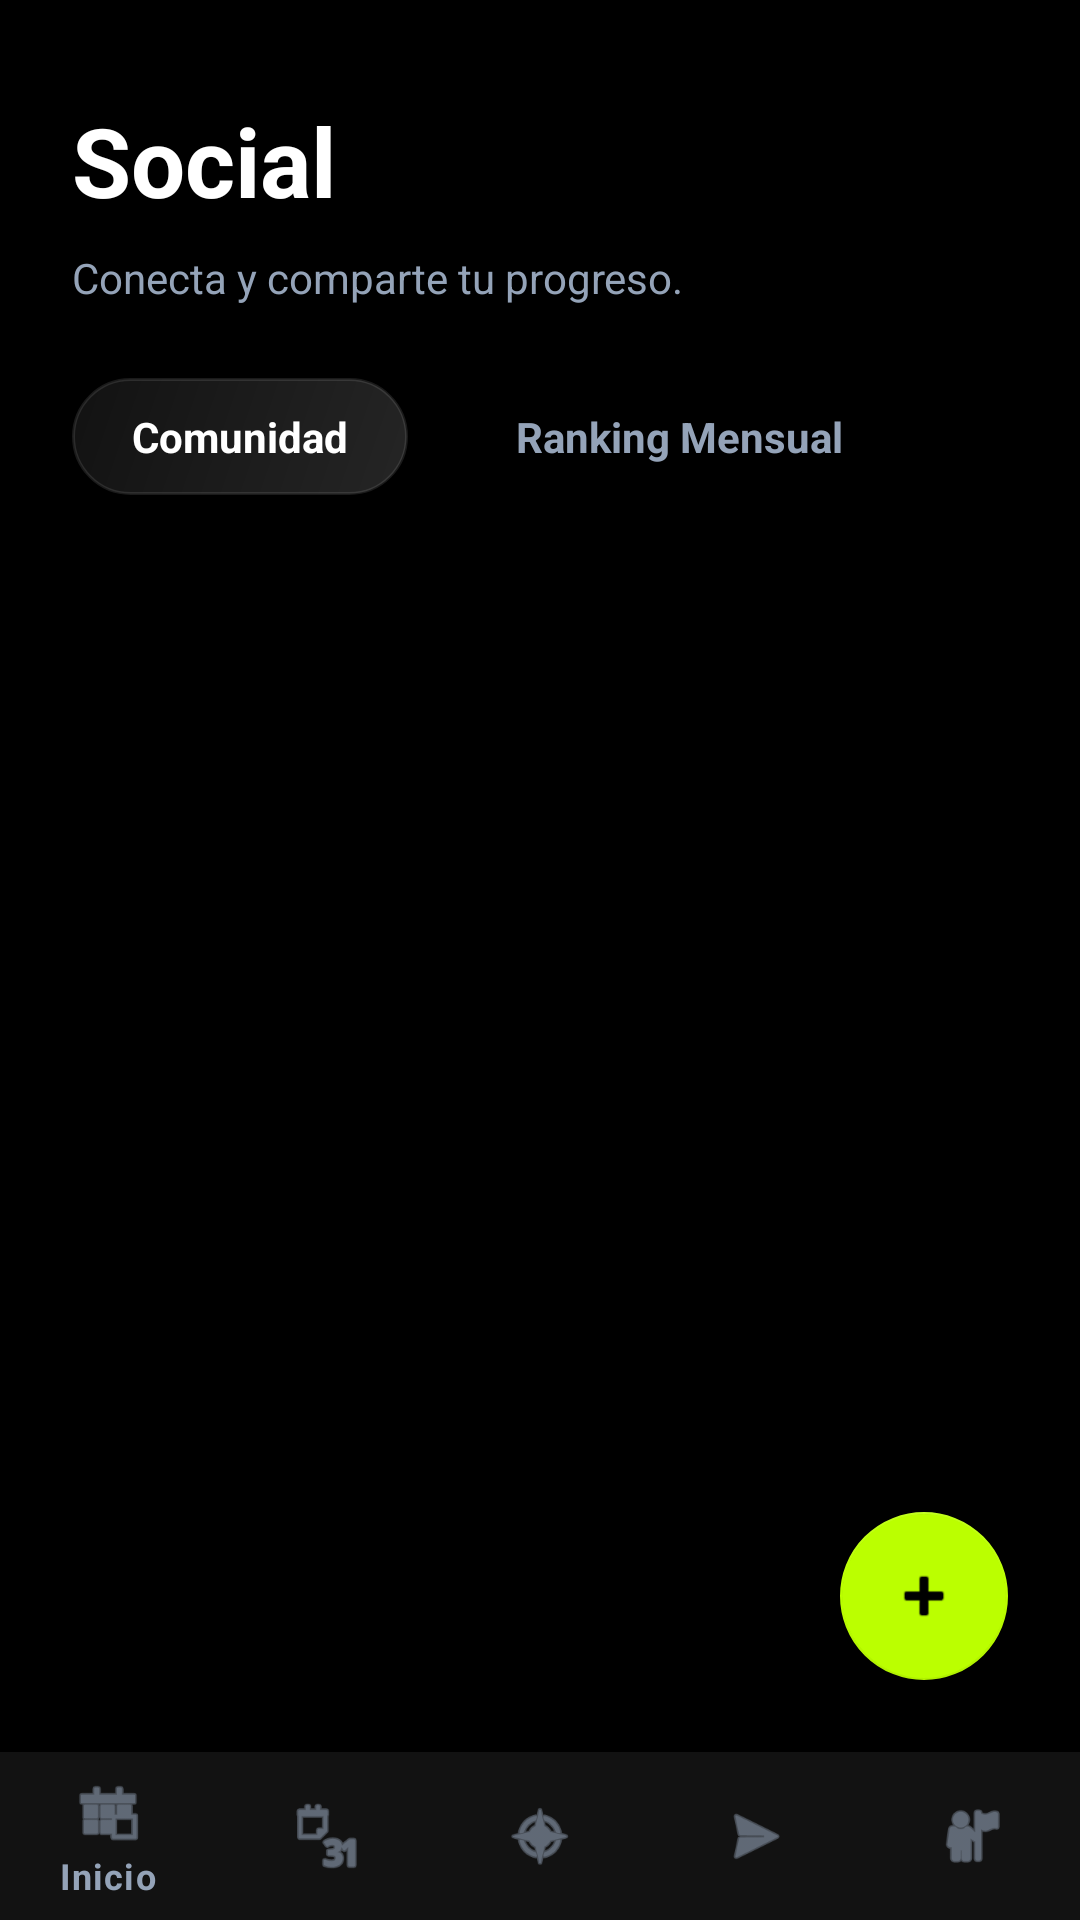

Produce the Android XML layout that renders to this screen, including the resource entries it uses.
<!-- AndroidManifest.xml: application theme Theme.GymManager -->
<!-- res/layout/activity_social.xml -->
<?xml version="1.0" encoding="utf-8"?>
<androidx.constraintlayout.widget.ConstraintLayout xmlns:android="http://schemas.android.com/apk/res/android"
    xmlns:app="http://schemas.android.com/apk/res-auto"
    android:layout_width="match_parent"
    android:layout_height="match_parent"
    android:background="@color/black">

    <TextView
        android:id="@+id/tvSocialTitle"
        android:layout_width="wrap_content"
        android:layout_height="wrap_content"
        android:layout_marginStart="24dp"
        android:layout_marginTop="32dp"
        android:text="Social"
        android:textColor="@color/white"
        android:textSize="32sp"
        android:textStyle="bold"
        app:layout_constraintStart_toStartOf="parent"
        app:layout_constraintTop_toTopOf="parent" />

    <TextView
        android:id="@+id/tvSocialSubtitle"
        android:layout_width="wrap_content"
        android:layout_height="wrap_content"
        android:layout_marginStart="24dp"
        android:layout_marginTop="8dp"
        android:text="Conecta y comparte tu progreso."
        android:textColor="@color/text_muted"
        app:layout_constraintStart_toStartOf="parent"
        app:layout_constraintTop_toBottomOf="@id/tvSocialTitle" />

    
    <LinearLayout
        android:id="@+id/tabContainer"
        android:layout_width="match_parent"
        android:layout_height="wrap_content"
        android:layout_marginTop="24dp"
        android:orientation="horizontal"
        android:paddingHorizontal="24dp"
        app:layout_constraintTop_toBottomOf="@id/tvSocialSubtitle">

        <TextView
            android:id="@+id/tabFeed"
            android:layout_width="wrap_content"
            android:layout_height="wrap_content"
            android:background="@drawable/icon_circle_bg"
            android:paddingHorizontal="20dp"
            android:paddingVertical="10dp"
            android:text="Comunidad"
            android:textColor="@color/white"
            android:textStyle="bold" />

        <TextView
            android:id="@+id/tabRanking"
            android:layout_width="wrap_content"
            android:layout_height="wrap_content"
            android:layout_marginStart="16dp"
            android:paddingHorizontal="20dp"
            android:paddingVertical="10dp"
            android:text="Ranking Mensual"
            android:textColor="@color/text_muted"
            android:textStyle="bold" />
    </LinearLayout>

    <ScrollView
        android:layout_width="match_parent"
        android:layout_height="0dp"
        android:layout_marginTop="16dp"
        android:layout_marginBottom="60dp"
        app:layout_constraintBottom_toBottomOf="parent"
        app:layout_constraintTop_toBottomOf="@id/tabContainer">

        <LinearLayout
            android:layout_width="match_parent"
            android:layout_height="wrap_content"
            android:orientation="vertical"
            android:padding="24dp">

            
            <LinearLayout
                android:id="@+id/layoutFeed"
                android:layout_width="match_parent"
                android:layout_height="wrap_content"
                android:orientation="vertical"
                android:visibility="visible">

                <androidx.recyclerview.widget.RecyclerView
                    android:id="@+id/rvPosts"
                    android:layout_width="match_parent"
                    android:layout_height="wrap_content"
                    android:nestedScrollingEnabled="false" />

            </LinearLayout>

            
            <LinearLayout
                android:id="@+id/layoutRanking"
                android:layout_width="match_parent"
                android:layout_height="wrap_content"
                android:orientation="vertical"
                android:visibility="gone">
                
                <TextView
                    android:layout_width="match_parent"
                    android:layout_height="wrap_content"
                    android:gravity="center"
                    android:text="Top Asistencias - Abril"
                    android:textColor="@color/white"
                    android:textSize="20sp"
                    android:textStyle="bold"
                    android:layout_marginBottom="16dp"/>

                
                <androidx.cardview.widget.CardView
                    android:layout_width="match_parent"
                    android:layout_height="wrap_content"
                    android:layout_marginBottom="8dp"
                    app:cardBackgroundColor="@color/bg_card"
                    app:cardCornerRadius="16dp">
                    <LinearLayout
                        android:layout_width="match_parent"
                        android:layout_height="wrap_content"
                        android:gravity="center_vertical"
                        android:orientation="horizontal"
                        android:padding="16dp">
                        <TextView
                            android:layout_width="30dp"
                            android:layout_height="wrap_content"
                            android:text="1"
                            android:textColor="#FFD700"
                            android:textSize="20sp"
                            android:textStyle="bold" />
                        <LinearLayout
                            android:layout_width="0dp"
                            android:layout_height="wrap_content"
                            android:layout_weight="1"
                            android:orientation="vertical">
                            <TextView
                                android:layout_width="wrap_content"
                                android:layout_height="wrap_content"
                                android:text="Laura M."
                                android:textColor="@color/white"
                                android:textStyle="bold" />
                            <TextView
                                android:layout_width="wrap_content"
                                android:layout_height="wrap_content"
                                android:text="28 Clases"
                                android:textColor="@color/text_muted"
                                android:textSize="12sp" />
                        </LinearLayout>
                    </LinearLayout>
                </androidx.cardview.widget.CardView>
                
                <androidx.cardview.widget.CardView
                    android:layout_width="match_parent"
                    android:layout_height="wrap_content"
                    android:layout_marginBottom="8dp"
                    app:cardBackgroundColor="@color/bg_card"
                    app:cardCornerRadius="16dp">
                    <LinearLayout
                        android:layout_width="match_parent"
                        android:layout_height="wrap_content"
                        android:gravity="center_vertical"
                        android:orientation="horizontal"
                        android:padding="16dp">
                        <TextView
                            android:layout_width="30dp"
                            android:layout_height="wrap_content"
                            android:text="2"
                            android:textColor="#C0C0C0"
                            android:textSize="20sp"
                            android:textStyle="bold" />
                        <LinearLayout
                            android:layout_width="0dp"
                            android:layout_height="wrap_content"
                            android:layout_weight="1"
                            android:orientation="vertical">
                            <TextView
                                android:layout_width="wrap_content"
                                android:layout_height="wrap_content"
                                android:text="Carlos Ruiz"
                                android:textColor="@color/white"
                                android:textStyle="bold" />
                            <TextView
                                android:layout_width="wrap_content"
                                android:layout_height="wrap_content"
                                android:text="25 Clases"
                                android:textColor="@color/text_muted"
                                android:textSize="12sp" />
                        </LinearLayout>
                    </LinearLayout>
                </androidx.cardview.widget.CardView>
            </LinearLayout>

        </LinearLayout>
    </ScrollView>

    
    <com.google.android.material.floatingactionbutton.FloatingActionButton
        android:id="@+id/fabAddPost"
        android:layout_width="wrap_content"
        android:layout_height="wrap_content"
        android:layout_marginEnd="24dp"
        android:layout_marginBottom="80dp"
        android:src="@android:drawable/ic_input_add"
        app:backgroundTint="@color/primary"
        app:layout_constraintBottom_toBottomOf="parent"
        app:layout_constraintEnd_toEndOf="parent"
        app:tint="@color/black" />

    <com.google.android.material.bottomnavigation.BottomNavigationView
        android:id="@+id/bottomNavigationView"
        android:layout_width="match_parent"
        android:layout_height="wrap_content"
        android:background="@color/bg_card"
        app:itemIconTint="@color/text_muted"
        app:itemTextColor="@color/text_muted"
        app:layout_constraintBottom_toBottomOf="parent"
        app:menu="@menu/bottom_nav_menu" />

</androidx.constraintlayout.widget.ConstraintLayout>
<!-- resources referenced by this layout -->
<resources>
  <color name="bg_card">#121212</color>
  <color name="black">#FF000000</color>
  <color name="primary">#BBFF00</color>
  <color name="text_muted">#94A3B8</color>
  <color name="white">#FFFFFFFF</color>
  <!-- drawable icon_circle_bg (drawable) -->
  <?xml version="1.0" encoding="utf-8"?>
  <ripple xmlns:android="http://schemas.android.com/apk/res/android"
      android:color="#40FFFFFF">
      <item>
          <shape android:shape="rectangle">
              <corners android:radius="20dp" />
              <gradient
                  android:startColor="#252525"
                  android:endColor="#121212"
                  android:angle="135" />
              <stroke
                  android:width="1dp"
                  android:color="#1AFFFFFF" />
          </shape>
      </item>
  </ripple>
  <style name="Theme.GymManager" parent="Theme.MaterialComponents.DayNight.NoActionBar">
          
          <item name="colorPrimary">@color/gymmanager_neon</item>
          <item name="colorPrimaryVariant">@color/gymmanager_cyan</item>
          <item name="colorOnPrimary">@color/black</item>
          
          <item name="colorSecondary">@color/gymmanager_cyan</item>
          <item name="colorSecondaryVariant">@color/gymmanager_neon</item>
          <item name="colorOnSecondary">@color/black</item>
          
          <item name="android:statusBarColor">#000000</item>
          
      </style>
  <color name="gymmanager_neon">#BBFF00</color>
  <color name="gymmanager_cyan">#00E0FF</color>
</resources>
